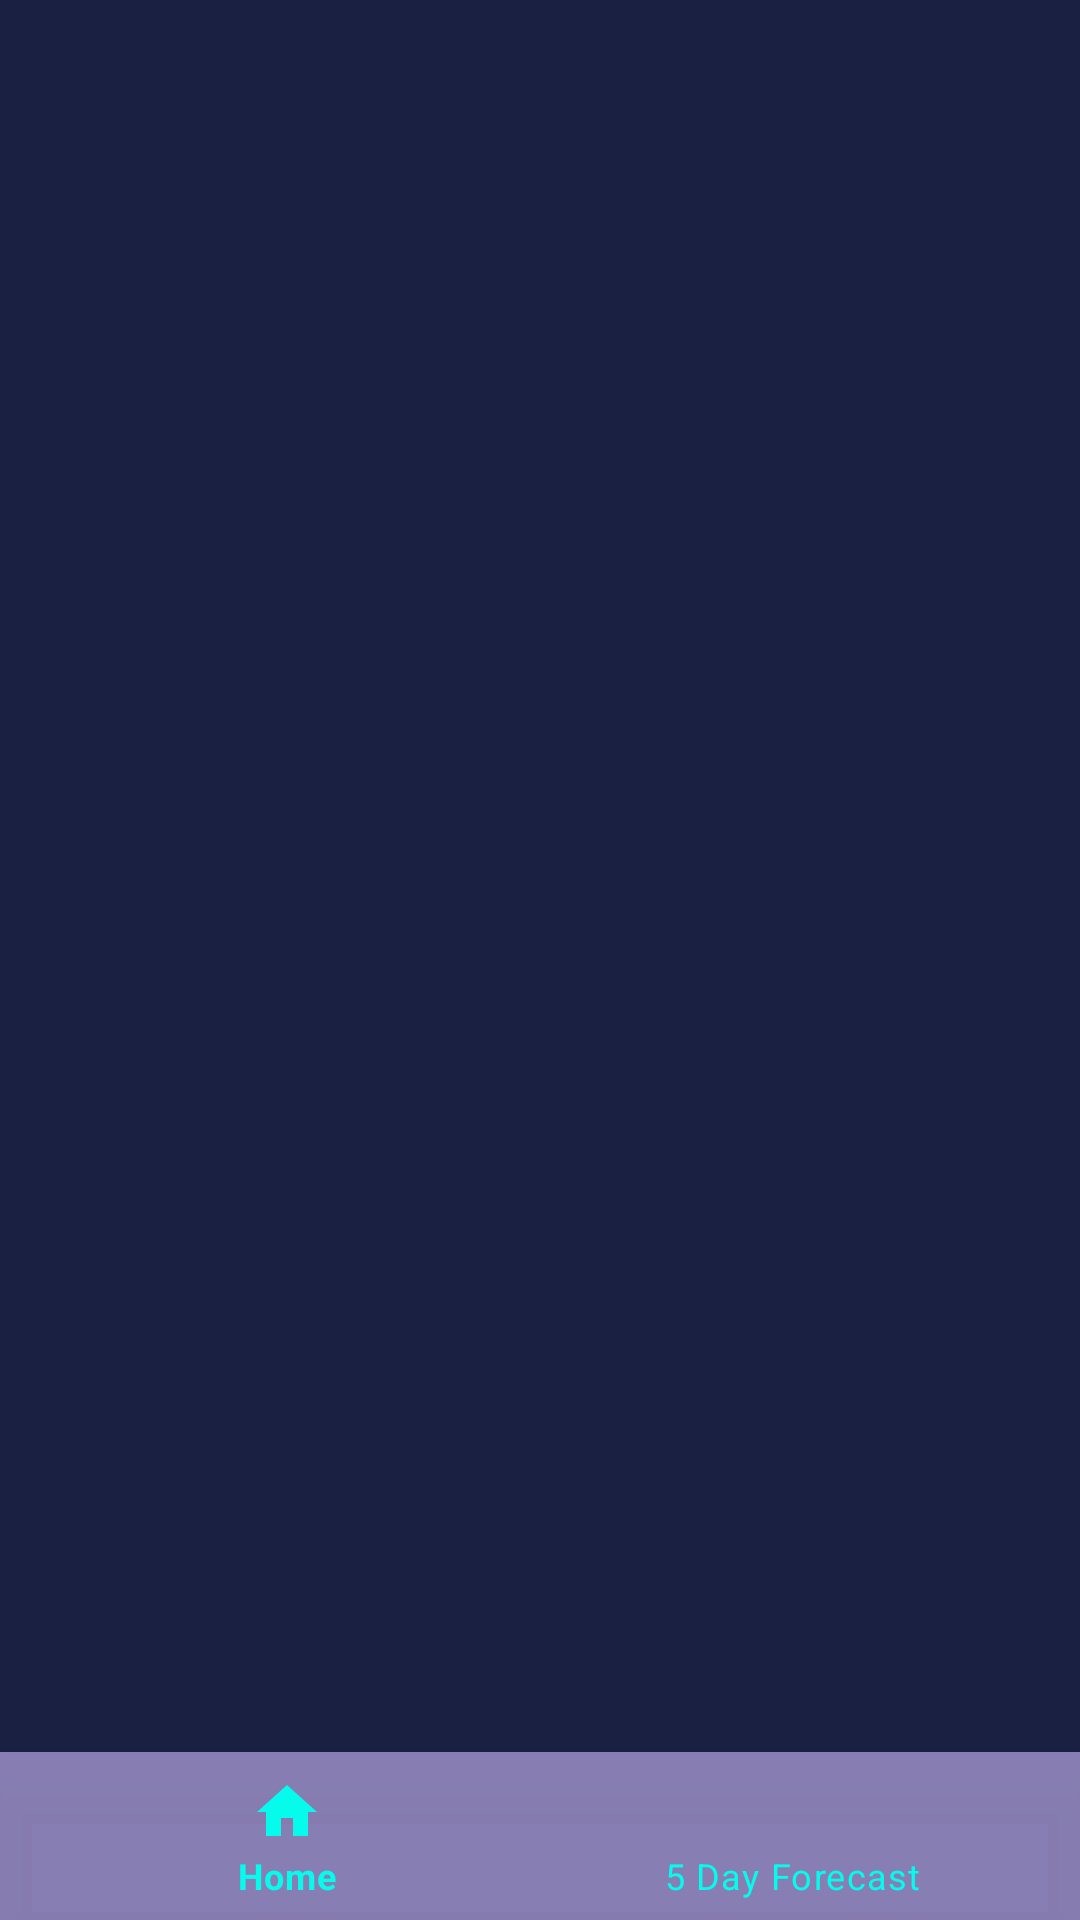

Android layout source for this screen:
<!-- AndroidManifest.xml: application theme Theme.WeatherApp -->
<!-- res/layout/activity_main_weather.xml -->
<?xml version="1.0" encoding="utf-8"?>
<androidx.constraintlayout.widget.ConstraintLayout
    xmlns:android="http://schemas.android.com/apk/res/android"
    xmlns:app="http://schemas.android.com/apk/res-auto"
    xmlns:tools="http://schemas.android.com/tools"
    android:layout_width="match_parent"
    android:layout_height="match_parent"
    android:background="@color/dark_mode"
    tools:context=".main.MainActivityWeather">


    <com.google.android.material.progressindicator.CircularProgressIndicator
        android:id="@+id/md_pc_progress_Loading"
        android:layout_width="70dp"
        android:layout_height="70dp"
        android:visibility="gone"
        app:indicatorColor="@color/blue_app_bar"
        app:trackColor="@color/purple_500"
        android:indeterminate="true"
        android:layout_gravity="center_horizontal"
        app:layout_constraintBottom_toBottomOf="parent"
        app:layout_constraintEnd_toEndOf="parent"
        app:layout_constraintStart_toStartOf="parent"
        app:layout_constraintTop_toTopOf="parent" />

    <FrameLayout
        android:id="@+id/container"
        android:layout_width="match_parent"
        android:layout_height="0dp"
        app:layout_constraintBottom_toTopOf="@id/bottom_navigation"
        app:layout_constraintEnd_toEndOf="parent"
        app:layout_constraintStart_toStartOf="parent"
        app:layout_constraintTop_toTopOf="parent"/>

    <com.google.android.material.bottomnavigation.BottomNavigationView
        android:id="@+id/bottom_navigation"
        android:layout_width="match_parent"
        android:layout_height="wrap_content"
        android:layout_gravity="bottom"
        android:background="#99D0BCFF"
        app:itemIconTint="@color/blue_app_bar"
        android:backgroundTint="@color/white"
        app:itemTextColor="@color/blue_app_bar"
        app:layout_constraintBottom_toBottomOf="parent"
        app:layout_constraintStart_toStartOf="parent"
        app:menu="@menu/bottom_navigation"
        />
        

</androidx.constraintlayout.widget.ConstraintLayout>
<!-- resources referenced by this layout -->
<resources>
  <color name="blue_app_bar">#05FBEC</color>
  <color name="dark_mode">#192042</color>
  <color name="purple_500">#FF6200EE</color>
  <color name="white">#FFFFFFFF</color>
  <style name="Theme.WeatherApp" parent="Theme.MaterialComponents.DayNight.NoActionBar">
          
          <item name="colorPrimary">@color/dark_mode</item>
          <item name="colorPrimaryVariant">@color/purple_500</item>
          <item name="colorOnPrimary">@color/dark_mode</item>
          
          <item name="colorSecondary">@color/teal_200</item>
          <item name="colorSecondaryVariant">@color/teal_200</item>
          <item name="colorOnSecondary">@color/black</item>
          
          <item name="android:statusBarColor">?attr/colorPrimaryVariant</item>
          
      </style>
  <color name="teal_200">#FF03DAC5</color>
  <color name="black">#FF000000</color>
</resources>
